Photos from the image-classification dataset "dataset_v2" in the GitHub repository ashleycuarenta13-sud/Cacao_Grade_AI. Its 4 classes are: over fermented, partially fermented, unfermented, well fermented.

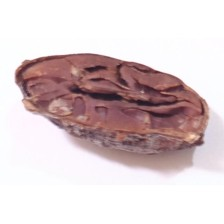
Label: well fermented

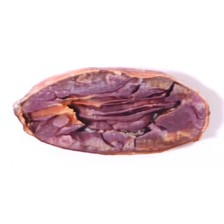
Label: partially fermented

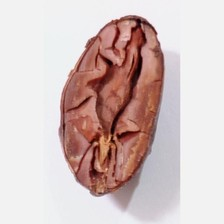
Label: well fermented

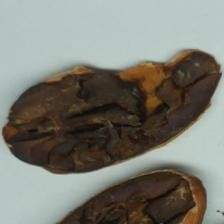
Label: over fermented

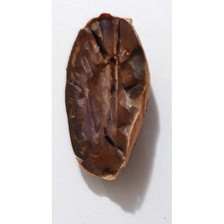
Label: over fermented

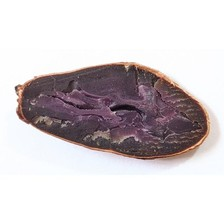
Label: partially fermented
